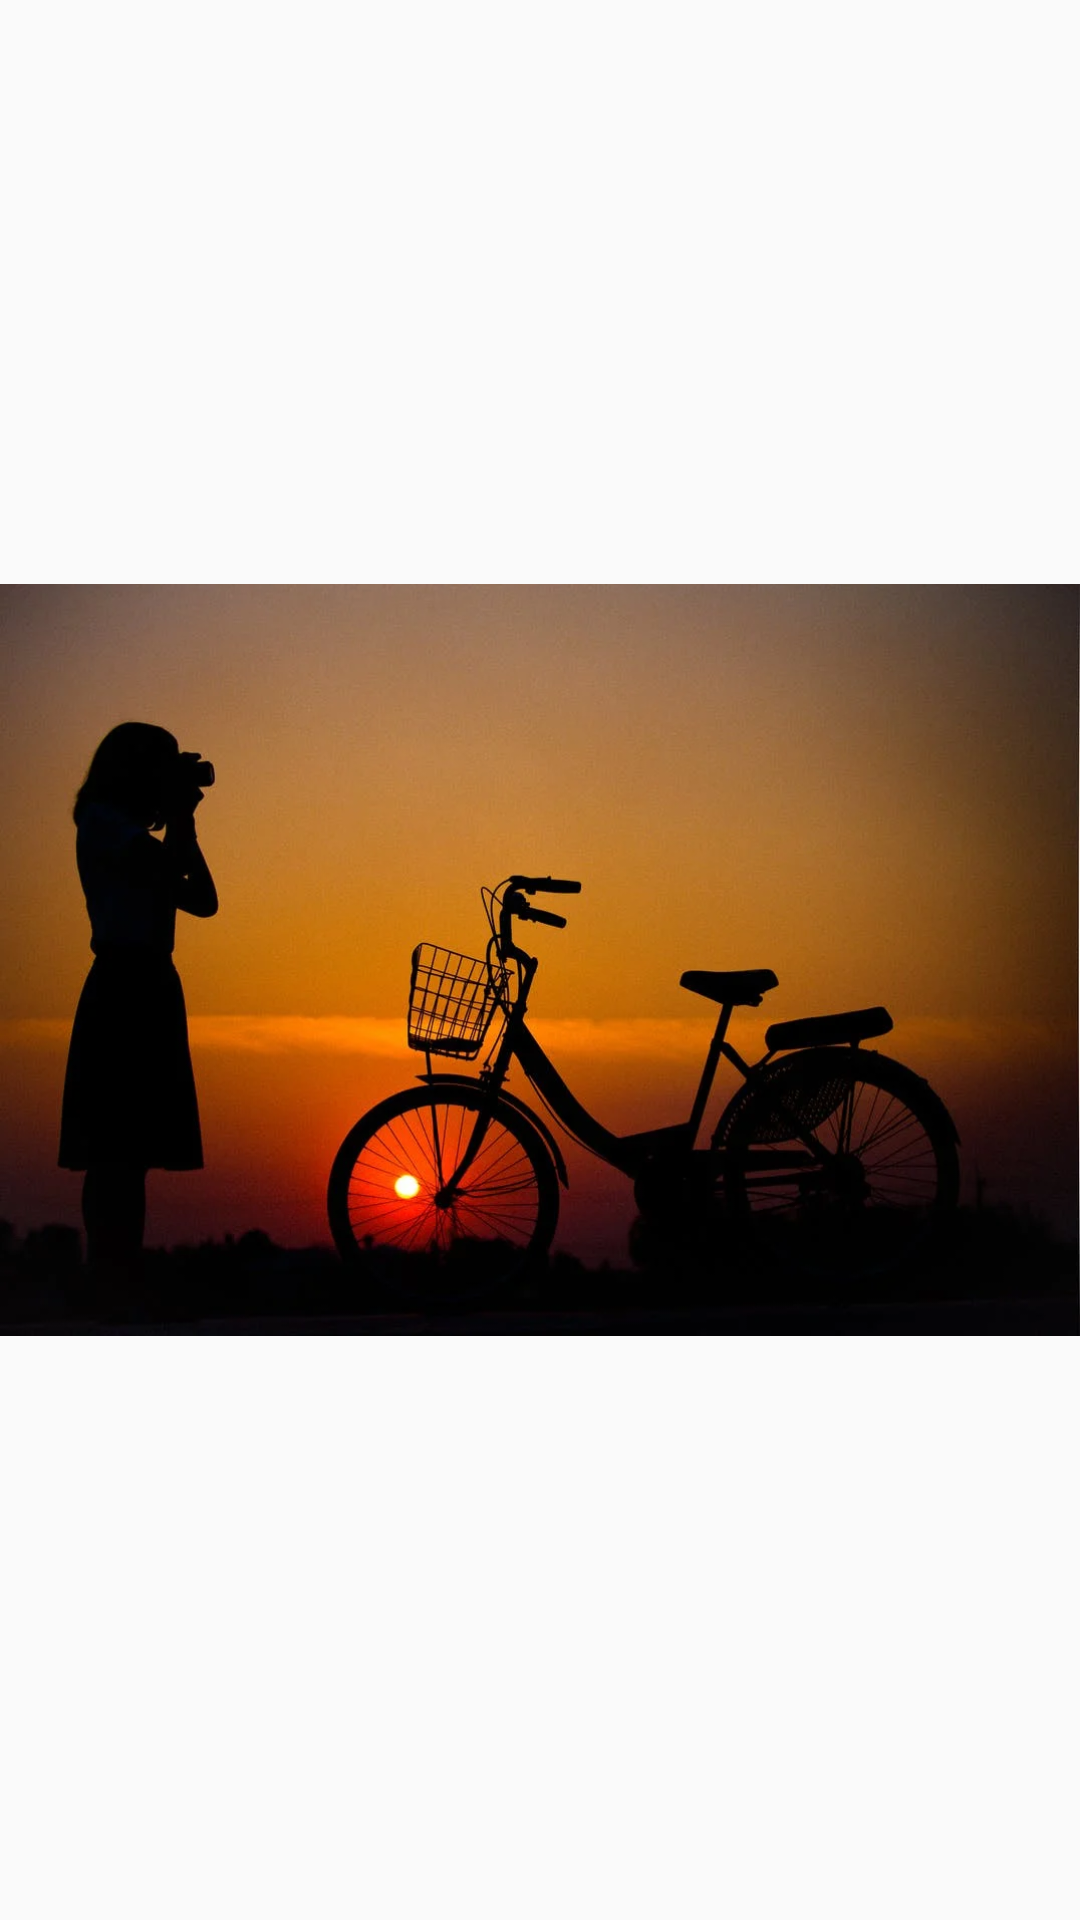

Reconstruct the res/layout file that produces this screen, plus the resources it refers to.
<!-- AndroidManifest.xml: application theme Theme.TalkToI -->
<!-- res/layout/activity_teachers.xml -->
<?xml version="1.0" encoding="utf-8"?>
<androidx.constraintlayout.widget.ConstraintLayout xmlns:android="http://schemas.android.com/apk/res/android"
    xmlns:app="http://schemas.android.com/apk/res-auto"
    xmlns:tools="http://schemas.android.com/tools"
    android:layout_width="match_parent"
    android:layout_height="match_parent"
    android:scrollbarSize="50sp"
    tools:context=".TeachersActivity">

    <ImageView
        android:id="@+id/imageView"
        android:layout_width="wrap_content"
        android:layout_height="wrap_content"
        app:layout_constraintBottom_toBottomOf="parent"
        app:layout_constraintEnd_toEndOf="parent"
        app:layout_constraintHorizontal_bias="0.0"
        app:layout_constraintStart_toStartOf="parent"
        app:layout_constraintTop_toTopOf="parent"
        app:srcCompat="@drawable/book2" />
</androidx.constraintlayout.widget.ConstraintLayout>
<!-- resources referenced by this layout -->
<resources>
  <!-- drawable book2: webp bitmap (drawable-v24, 52936 bytes) -->
  <style name="Theme.TalkToI" parent="Theme.AppCompat.Light">
          
          <item name="colorPrimary">@color/purple_500</item>
          <item name="colorPrimaryVariant">@color/purple_700</item>
          <item name="colorOnPrimary">@color/white</item>
          
          <item name="colorSecondary">@color/teal_200</item>
          <item name="colorSecondaryVariant">@color/teal_700</item>
          <item name="colorOnSecondary">@color/black</item>
          
          <item name="android:statusBarColor" tools:targetApi="l">?attr/colorPrimaryVariant</item>
          
      </style>
  <color name="purple_500">#FF6200EE</color>
  <color name="purple_700">#FF3700B3</color>
  <color name="white">#FFFFFFFF</color>
  <color name="teal_200">#FF03DAC5</color>
  <color name="teal_700">#FF018786</color>
  <color name="black">#FF000000</color>
</resources>
